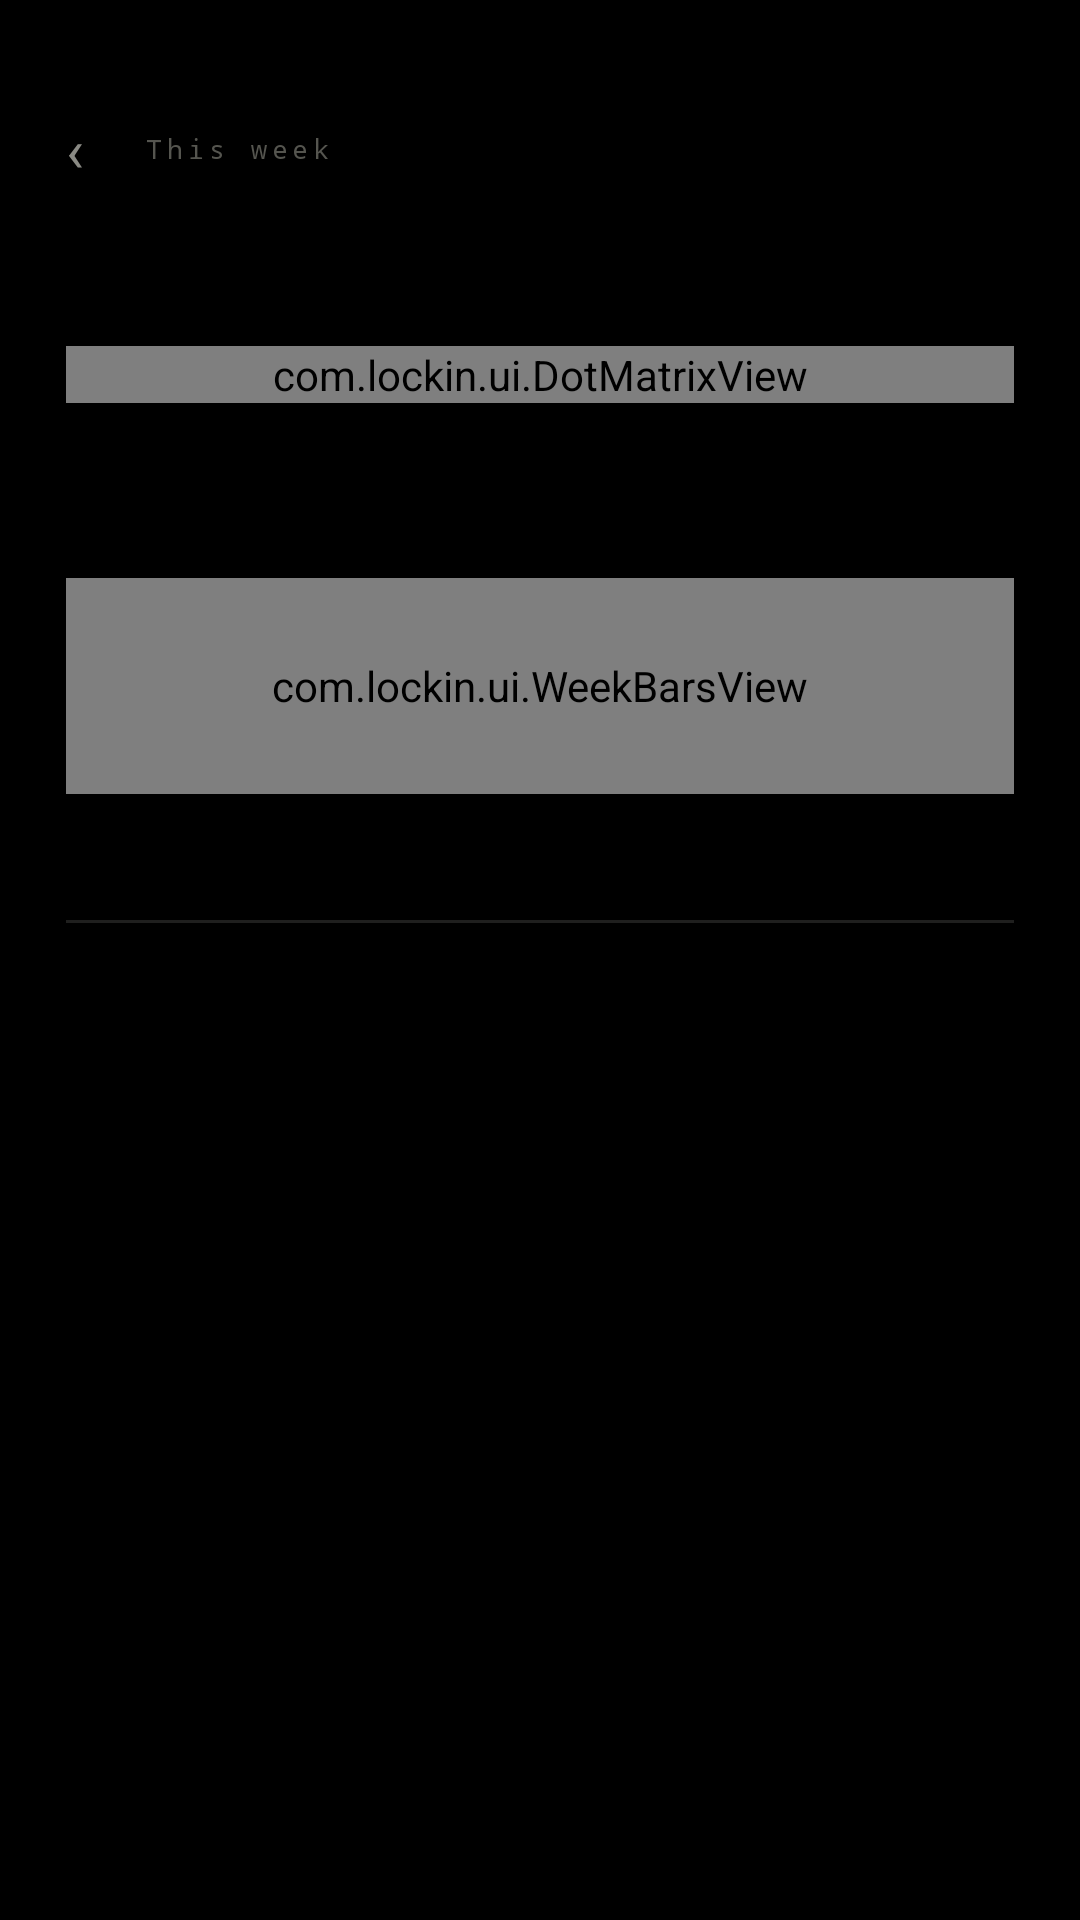

Here is an Android app screen rendered from its layout file. Give the layout XML and the strings, colors and styles it references.
<!-- AndroidManifest.xml: application theme Theme.LockIn -->
<!-- res/layout/activity_week.xml -->
<?xml version="1.0" encoding="utf-8"?>
<ScrollView xmlns:android="http://schemas.android.com/apk/res/android"
    android:layout_width="match_parent"
    android:layout_height="match_parent"
    android:background="@color/black"
    android:fillViewport="true"
    android:fitsSystemWindows="true"
    android:scrollbars="none">

    <LinearLayout
        android:layout_width="match_parent"
        android:layout_height="wrap_content"
        android:orientation="vertical"
        android:paddingStart="22dp"
        android:paddingTop="30dp"
        android:paddingEnd="22dp"
        android:paddingBottom="34dp">

        <LinearLayout
            android:layout_width="match_parent"
            android:layout_height="wrap_content"
            android:gravity="center_vertical"
            android:orientation="horizontal">

            <TextView
                android:id="@+id/weekBack"
                android:layout_width="wrap_content"
                android:layout_height="wrap_content"
                android:paddingTop="6dp"
                android:paddingEnd="20dp"
                android:paddingBottom="6dp"
                android:text="@string/back"
                android:textColor="@color/dim"
                android:textSize="20sp" />

            <TextView
                android:layout_width="0dp"
                android:layout_height="wrap_content"
                android:layout_weight="1"
                android:fontFamily="sans-serif-monospace"
                android:letterSpacing="0.18"
                android:text="This week"
                android:textColor="@color/faint"
                android:textSize="9sp" />
        </LinearLayout>

        <TextView
            android:id="@+id/weekRange"
            android:layout_width="match_parent"
            android:layout_height="wrap_content"
            android:layout_marginTop="12dp"
            android:textColor="@color/dim"
            android:textSize="12sp" />

        <com.lockin.ui.DotMatrixView
            android:id="@+id/weekTimer"
            android:layout_width="match_parent"
            android:layout_height="wrap_content"
            android:layout_marginTop="18dp" />

        <TextView
            android:id="@+id/weekSessions"
            android:layout_width="match_parent"
            android:layout_height="wrap_content"
            android:layout_marginTop="16dp"
            android:lineSpacingExtra="3dp"
            android:textColor="@color/dim"
            android:textSize="12sp" />

        <com.lockin.ui.WeekBarsView
            android:id="@+id/weekBarsFull"
            android:layout_width="match_parent"
            android:layout_height="72dp"
            android:layout_marginTop="26dp" />

        <LinearLayout
            android:id="@+id/weekDays"
            android:layout_width="match_parent"
            android:layout_height="wrap_content"
            android:layout_marginTop="16dp"
            android:orientation="vertical" />

        <View
            android:layout_width="match_parent"
            android:layout_height="1dp"
            android:layout_marginTop="26dp"
            android:background="@color/stroke" />

        <TextView
            android:id="@+id/weekGoal"
            android:layout_width="match_parent"
            android:layout_height="wrap_content"
            android:layout_marginTop="20dp"
            android:lineSpacingExtra="3dp"
            android:textColor="@color/dim"
            android:textSize="12sp" />

        <TextView
            android:id="@+id/weekDoom"
            android:layout_width="match_parent"
            android:layout_height="wrap_content"
            android:layout_marginTop="12dp"
            android:lineSpacingExtra="3dp"
            android:textColor="@color/dim"
            android:textSize="12sp" />

        <TextView
            android:id="@+id/weekHour"
            android:layout_width="match_parent"
            android:layout_height="wrap_content"
            android:layout_marginTop="12dp"
            android:lineSpacingExtra="3dp"
            android:textColor="@color/accent"
            android:textSize="12sp" />

        <TextView
            android:id="@+id/weekFreezes"
            android:layout_width="match_parent"
            android:layout_height="wrap_content"
            android:layout_marginTop="12dp"
            android:lineSpacingExtra="3dp"
            android:textColor="@color/faint"
            android:textSize="12sp" />
    </LinearLayout>
</ScrollView>
<!-- resources referenced by this layout -->
<resources>
  <color name="accent">#FFD71921</color>
  <color name="black">#FF000000</color>
  <color name="dim">#FF8A8A84</color>
  <color name="faint">#FF55554F</color>
  <color name="stroke">#FF1F1F1E</color>
  <string name="back">‹</string>
  <style name="Theme.LockIn" parent="@android:style/Theme.Material.NoActionBar">
          <item name="android:windowBackground">@color/black</item>
          <item name="android:colorPrimary">@color/black</item>
          <item name="android:colorPrimaryDark">@color/black</item>
          <item name="android:colorAccent">@color/accent</item>
          <item name="android:colorControlActivated">@color/accent</item>
          <item name="android:colorControlHighlight">#33D71921</item>
          <item name="android:statusBarColor">@color/black</item>
          <item name="android:navigationBarColor">@color/black</item>
          <item name="android:windowLightStatusBar">false</item>
          <item name="android:textColorPrimary">@color/text</item>
          <item name="android:textColorSecondary">@color/dim</item>
          <item name="android:textColorHighlight">#55D71921</item>
          <item name="android:colorEdgeEffect">@color/accent</item>
          <item name="android:windowActionModeOverlay">true</item>
      </style>
  <color name="text">#FFF2F1ED</color>
</resources>
